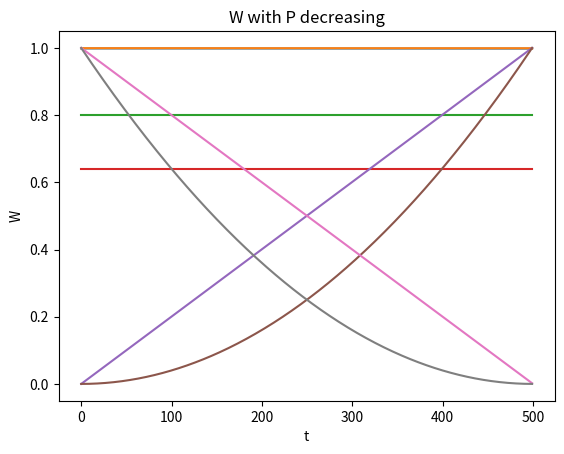

The matplotlib source for this figure:
#!/usr/bin/env python3
# -*- coding: utf-8 -*-
"""
Created on Fri Nov  6 10:07:55 2020

@author: HOAREAU.LyseMay
"""

import numpy as np
from matplotlib import pyplot as plt

T = 500
W = np.zeros((T,1))
W_T = 0.998
W[-1] = W_T
P = np.zeros((T,1))
P_real = 30000
time = np.array([i for i in range(0,T)])
#vect_x = np.zeros((T,1))

"Question 1"

#Bellman equation

# def plant(x,p):
#     Dp = max (0,1-p)
#     if x == 0:
#         x_state=0
#     elif x == 1:
#         unif_value = np.random.uniform(0,1,1)
#         if unif_value <= Dp:
#             x_state=0
#         else :
#             x_state=1
            
#     return x_state

def wealth():
    for i in range (T-1,0,-1):
        W[i-1] = ((1 + W[i]) / 2.)**2
    return W

def price(W):
    for i in range(1,T):
        P[i-1] = (W[i] + 1)/2
    P[-1] = W[-1]
    return P

W = wealth()
P = price(W)
# X = []

# for i in range (1,T):
#     vect_x[i] = plant(vect_x[i-1],P[i-1])
#     if vect_x[i] == 0 :
#        X.append(vect_x[i])

#w = wealth()
#W = wealth()*P_real
#P = price(w)*P_real

"Question 2"

plt.plot(time,W)
plt.xlabel("t")
plt.ylabel("W")
plt.grid()
plt.title("Optimal expected cumulative reward W")
plt.show()
plt.plot(time,P)
plt.xlabel("t")
plt.ylabel("P")
plt.grid()
plt.title("Price P")
plt.show()

"Question 3"

def wealth_by_price(P):
    W = P**2 
    #j'ai isolé C(t-s+1) dans l'eq de P(t-s) et l'ai remplacé dans l'eq de C(t-s)
    return W

"P constant = 0.8"

P1 = np.array([0.8 for i in range(0,T)])
W1 = wealth_by_price(P1)


#P1 = np.array([0.8 for i in range(0,T)])*P_real
#W1 = wealth_by_price(P1)*P_real

plt.plot(time,P1)
plt.xlabel("t")
plt.ylabel("P")
plt.grid()
plt.title("P = 0.8")
plt.show()
plt.plot(time,W1)
plt.xlabel("t")
plt.ylabel("W")
plt.grid()
plt.title("W with P = 0.8")
plt.show()

"P increasing"

P2 = np.arange(0,1,1/(T-1))
W2 = wealth_by_price(P2)

#P2 = np.arange(0,1,1/(T-1))*P_real
#W2 = wealth_by_price(P2)*P_real

plt.plot(time,P2)
plt.xlabel("t")
plt.ylabel("P")
plt.grid()
plt.title("P increasing")
plt.show()
plt.plot(time,W2)
plt.xlabel("t")
plt.ylabel("W")
plt.grid()
plt.title("W with P increasing")
plt.show()

"P decreasing"

P3 = np.arange(1,0,-(1/(T)))
W3 = wealth_by_price(P3)

#P3 = np.arange(1,0,-(1/(T)))*P_real
#W3 = wealth_by_price(P3)*P_real

plt.plot(time,P3)
plt.xlabel("t")
plt.ylabel("P")
plt.grid()
plt.title("P decreasing")
plt.show()
plt.plot(time,W3)
plt.xlabel("t")
plt.ylabel("W")
plt.grid()
plt.title("W with P decreasing")
plt.show()